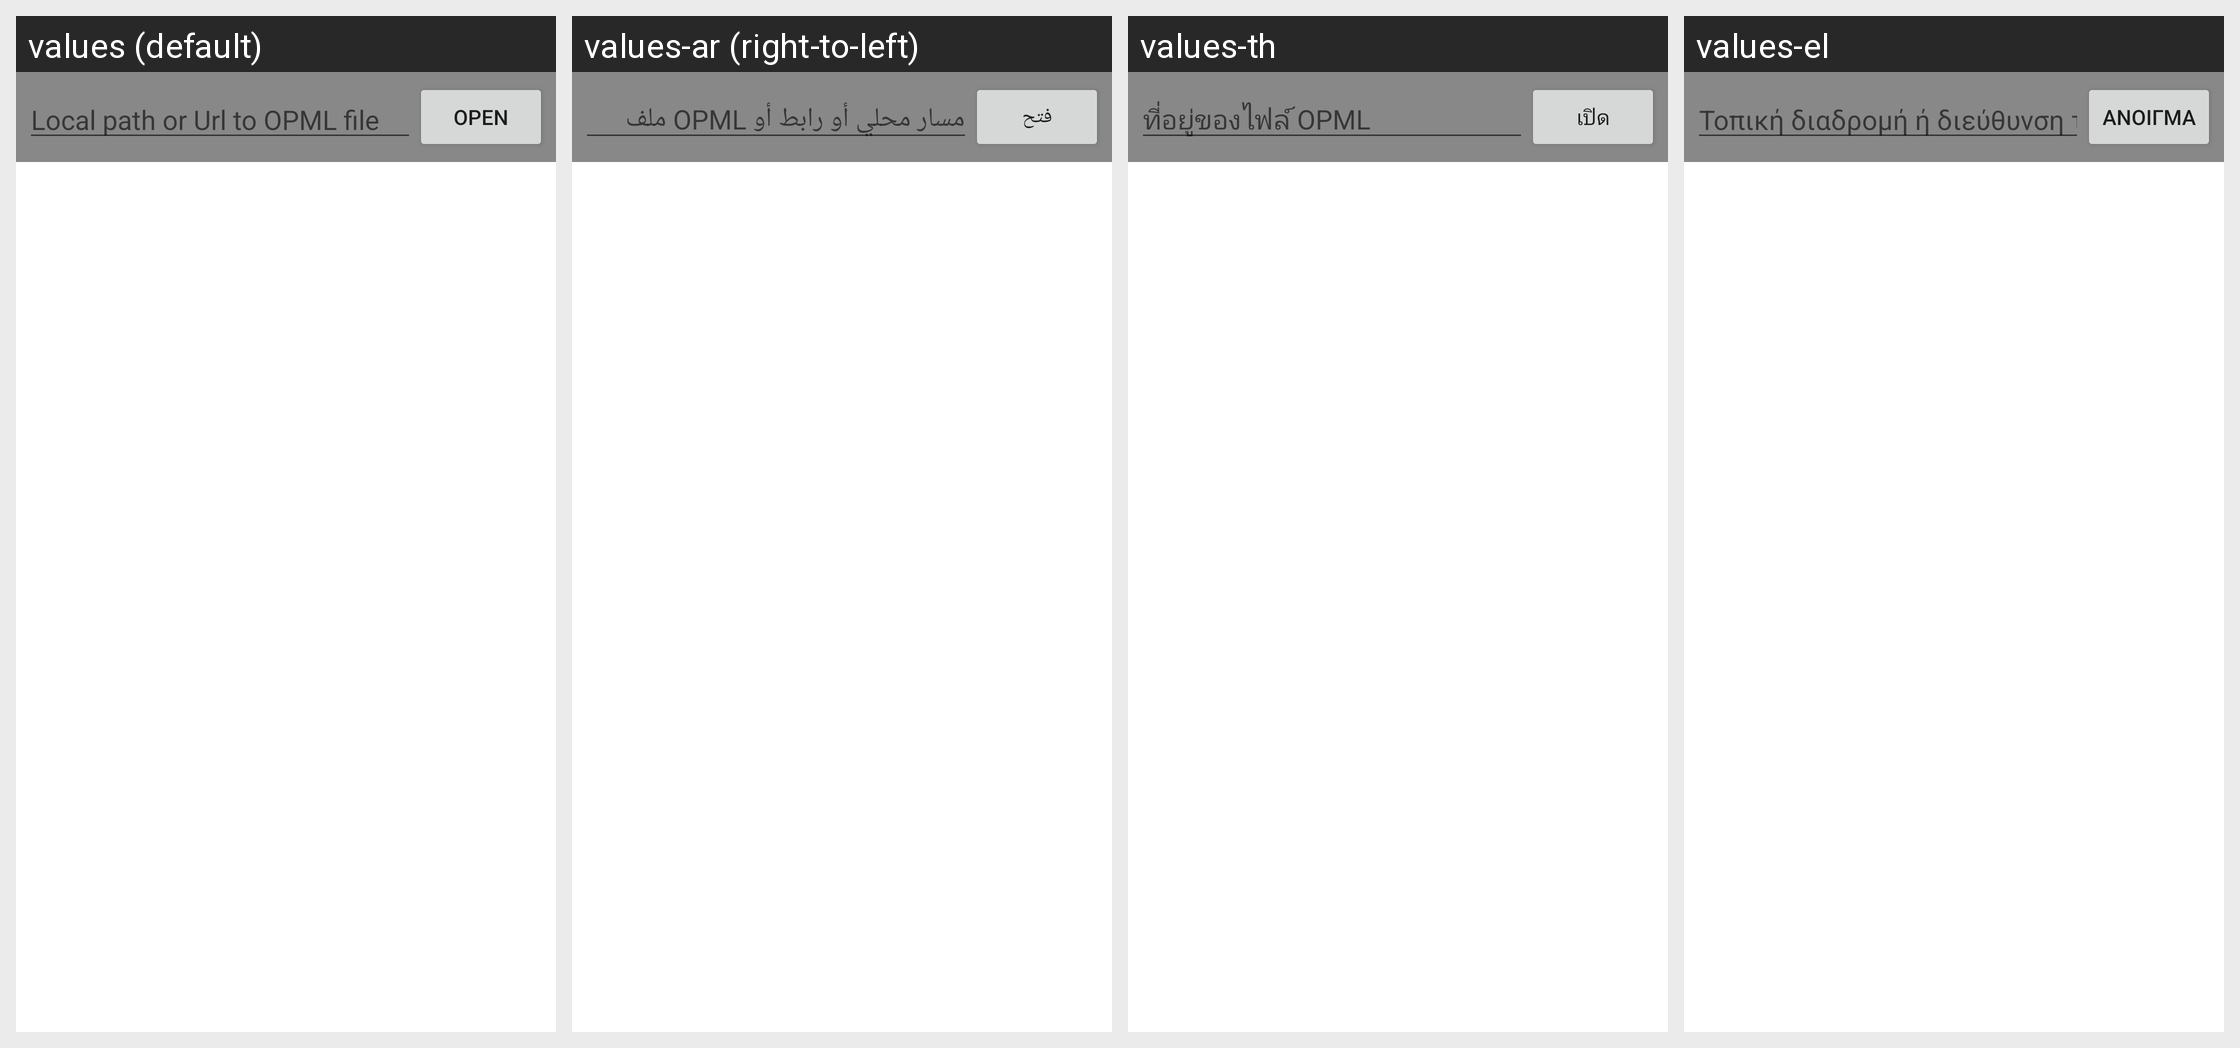

Here is an Android app screen in its default locale and in the app's own translations. Write out the translated-string differences for the strings that appear on this screen.
Android screen res/layout/manage_source_opml.xml rendered under 4 locales, left to right: values (default), values-ar (right-to-left), values-th, values-el. Device: Nexus 5 (rendered at 1080×1920; each locale shown at half size, 540×960, under a caption strip naming it); theme Theme.MaterialComponents.DayNight.NoActionBar.
Other locales in the repository, not shown: values-bg, values-ca, values-cs, values-da, values-de, values-es, values-fr, values-hr, values-hu, values-it, values-ja, values-ko, values-mk, values-nl, values-pl, values-pt, values-ru, values-sv, values-tr, values-uk, values-vi, values-zh-rCN, values-zh-rTW.
Strings drawn on this screen, with the default value and each locale's value (text and hints the layout hard-codes, and strings that could not be matched under every locale, appear in the picture but are not listed):

manage_source_opml_title
  values: Local path or Url to OPML file
  values-ar: مسار محلي أو رابط أو OPML ملف
  values-th: ที่อยู่ของไฟล์ OPML
  values-el: Τοπική διαδρομή ή διεύθυνση του OPML αρχείου

open
  values: Open
  values-ar: فتح
  values-th: เปิด
  values-el: Άνοιγμα
